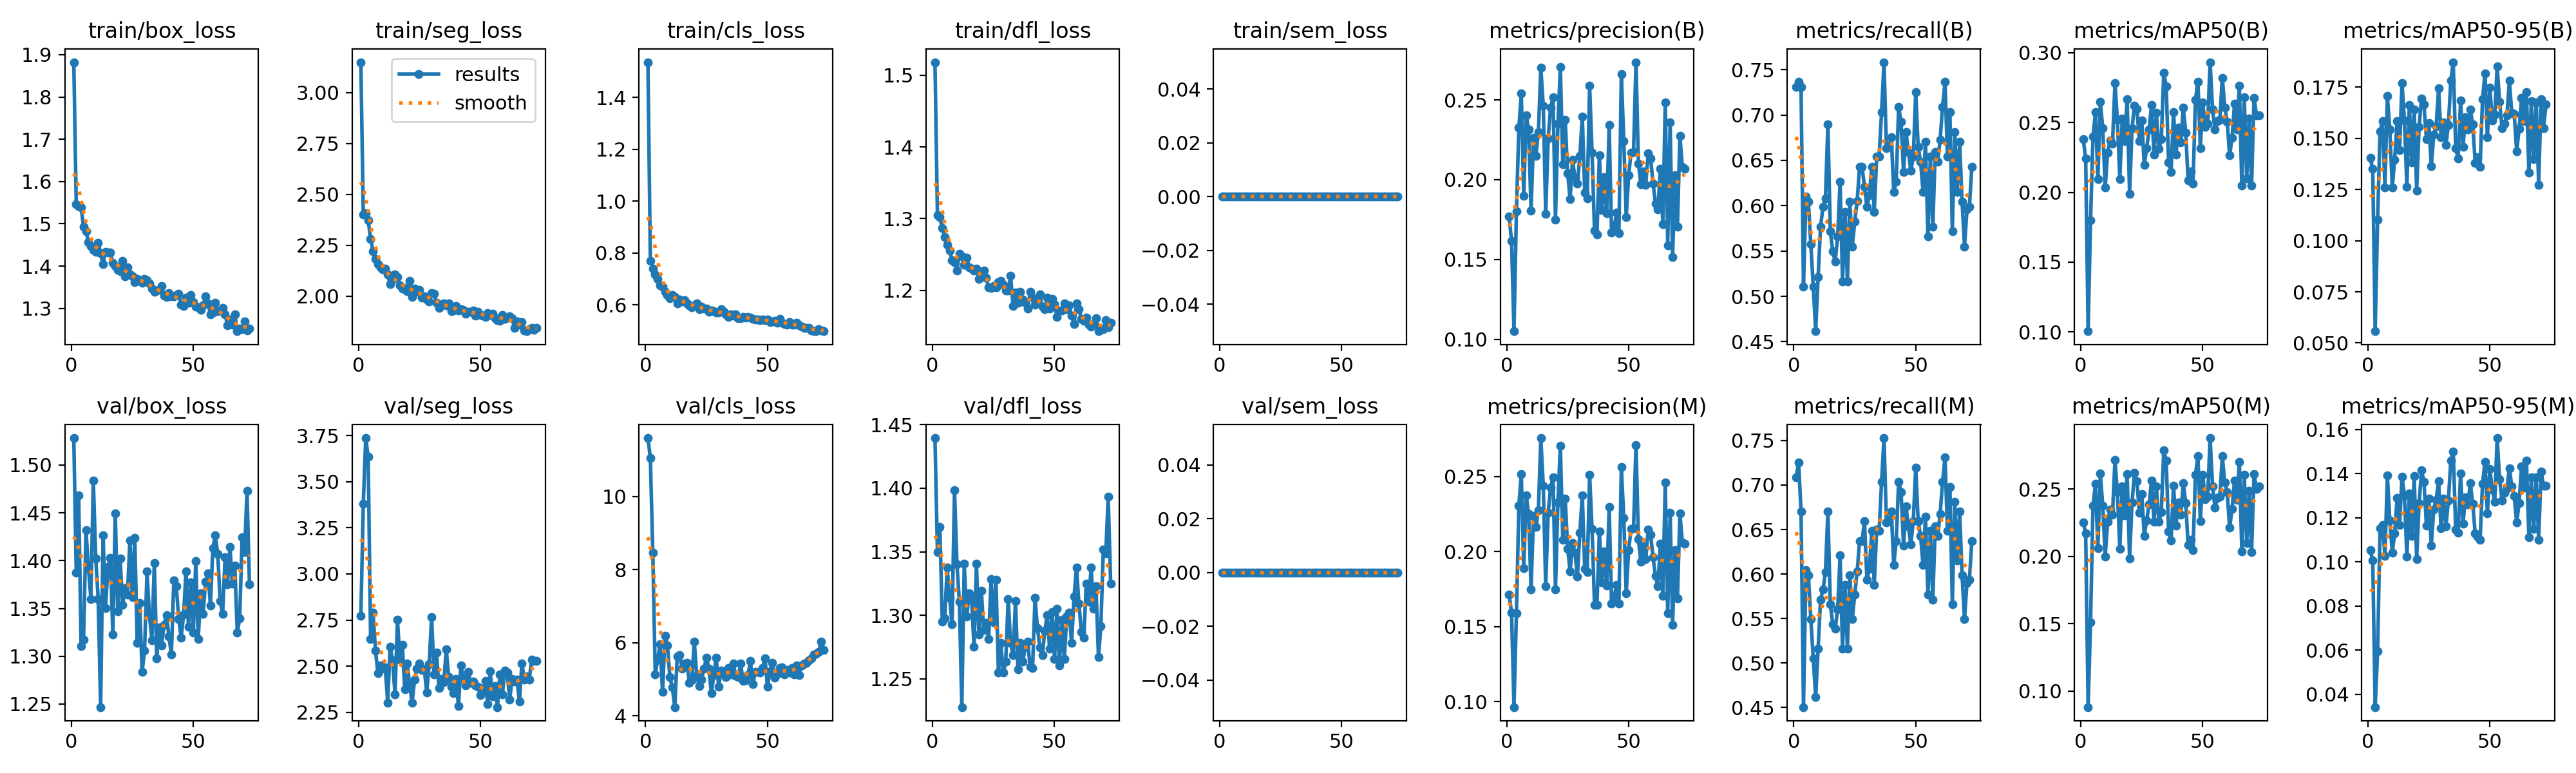

The file beside this chart, header and first rows:
epoch, time, train/box_loss, train/seg_loss, train/cls_loss, train/dfl_loss, train/sem_loss, metrics/precision(B), metrics/recall(B), metrics/mAP50(B), metrics/mAP50-95(B), metrics/precision(M), metrics/recall(M), metrics/mAP50(M), metrics/mAP50-95(M), val/box_loss, val/seg_loss, val/cls_loss, val/dfl_loss, val/sem_loss, lr/pg0, lr/pg1, lr/pg2
1, 13.44, 1.882, 3.15, 1.536, 1.518, 0, 0.1769, 0.7308, 0.238, 0.1403, 0.1715, 0.7088, 0.2254, 0.1054, 1.528, 2.772, 11.6, 1.439, 0, 0.0006519, 0.0006519, 0.0006519
2, 28.06, 1.547, 2.401, 0.7703, 1.305, 0, 0.1617, 0.7363, 0.2243, 0.1349, 0.1593, 0.7253, 0.2172, 0.1006, 1.387, 3.382, 11.05, 1.35, 0, 0.001305, 0.001305, 0.001305
3, 40.65, 1.541, 2.408, 0.7382, 1.302, 0, 0.105, 0.7308, 0.1004, 0.05576, 0.09634, 0.6703, 0.08812, 0.03413, 1.468, 3.736, 8.47, 1.369, 0, 0.001946, 0.001946, 0.001946
4, 52.97, 1.538, 2.374, 0.7162, 1.287, 0, 0.1801, 0.511, 0.1801, 0.1102, 0.1588, 0.4506, 0.1512, 0.05939, 1.311, 3.635, 5.137, 1.295, 0, 0.001941, 0.001941, 0.001941
5, 65.13, 1.493, 2.28, 0.6987, 1.274, 0, 0.2329, 0.6099, 0.2401, 0.1533, 0.2308, 0.6044, 0.2378, 0.1152, 1.317, 2.646, 5.537, 1.298, 0, 0.001921, 0.001921, 0.001921
6, 78.8, 1.483, 2.223, 0.6759, 1.264, 0, 0.2539, 0.6044, 0.2574, 0.1585, 0.2516, 0.5989, 0.2539, 0.1167, 1.432, 2.79, 5.968, 1.338, 0, 0.001901, 0.001901, 0.001901
7, 92.74, 1.457, 2.182, 0.6685, 1.255, 0, 0.1899, 0.5576, 0.2094, 0.126, 0.1891, 0.5494, 0.2064, 0.1027, 1.392, 2.584, 4.649, 1.314, 0, 0.001881, 0.001881, 0.001881
8, 105, 1.447, 2.159, 0.65, 1.242, 0, 0.2403, 0.511, 0.265, 0.1707, 0.2377, 0.5055, 0.2615, 0.1393, 1.36, 2.462, 6.187, 1.293, 0, 0.001861, 0.001861, 0.001861
9, 118.6, 1.438, 2.143, 0.6371, 1.239, 0, 0.2315, 0.4615, 0.2459, 0.1544, 0.2249, 0.4615, 0.2377, 0.1187, 1.484, 2.504, 5.932, 1.399, 0, 0.001842, 0.001842, 0.001842
10, 131, 1.434, 2.133, 0.6252, 1.228, 0, 0.1804, 0.5214, 0.2032, 0.1261, 0.1749, 0.5165, 0.2001, 0.1043, 1.402, 2.486, 5.053, 1.34, 0, 0.001822, 0.001822, 0.001822
11, 143.3, 1.455, 2.135, 0.6372, 1.251, 0, 0.2261, 0.5769, 0.2286, 0.1397, 0.2237, 0.5714, 0.2257, 0.1129, 1.36, 2.494, 4.78, 1.311, 0, 0.001802, 0.001802, 0.001802
12, 155.5, 1.431, 2.107, 0.6289, 1.247, 0, 0.2151, 0.5989, 0.2371, 0.1584, 0.2165, 0.5824, 0.2349, 0.129, 1.247, 2.302, 4.236, 1.228, 0, 0.001782, 0.001782, 0.001782
13, 167.8, 1.404, 2.058, 0.6041, 1.236, 0, 0.2298, 0.6081, 0.2351, 0.1443, 0.2277, 0.6026, 0.2311, 0.1166, 1.427, 2.606, 5.623, 1.341, 0, 0.001762, 0.001762, 0.001762
14, 179.9, 1.434, 2.082, 0.6188, 1.246, 0, 0.2702, 0.6898, 0.2784, 0.1771, 0.2757, 0.6703, 0.2717, 0.1386, 1.351, 2.532, 5.655, 1.299, 0, 0.001743, 0.001743, 0.001743
15, 193.6, 1.433, 2.106, 0.6138, 1.232, 0, 0.2464, 0.5714, 0.252, 0.1586, 0.244, 0.5659, 0.2478, 0.1301, 1.394, 2.347, 5.295, 1.317, 0, 0.001723, 0.001723, 0.001723
16, 205.9, 1.432, 2.094, 0.6173, 1.23, 0, 0.1786, 0.5494, 0.2094, 0.1263, 0.1769, 0.544, 0.2059, 0.1024, 1.403, 2.752, 5.438, 1.313, 0, 0.001703, 0.001703, 0.001703
17, 218.4, 1.408, 2.054, 0.6051, 1.227, 0, 0.2257, 0.5385, 0.2529, 0.1662, 0.2257, 0.5385, 0.2523, 0.131, 1.322, 2.537, 5.446, 1.275, 0, 0.001683, 0.001683, 0.001683
18, 230.6, 1.4, 2.037, 0.5987, 1.23, 0, 0.2451, 0.5659, 0.2369, 0.1381, 0.2427, 0.5604, 0.2304, 0.1118, 1.449, 2.614, 4.905, 1.341, 0, 0.001663, 0.001663, 0.001663
19, 242.8, 1.392, 2.039, 0.5906, 1.216, 0, 0.2516, 0.6264, 0.2669, 0.1641, 0.2494, 0.6209, 0.2611, 0.1389, 1.347, 2.375, 4.978, 1.285, 0, 0.001644, 0.001644, 0.001644
20, 255, 1.388, 2.025, 0.5965, 1.225, 0, 0.1749, 0.5165, 0.1986, 0.1244, 0.1749, 0.5165, 0.1986, 0.1013, 1.402, 2.515, 6.037, 1.32, 0, 0.001624, 0.001624, 0.001624
21, 267.2, 1.413, 2.076, 0.6043, 1.228, 0, 0.2349, 0.5934, 0.2458, 0.1556, 0.2328, 0.5879, 0.2401, 0.1266, 1.354, 2.399, 5.094, 1.288, 0, 0.001604, 0.001604, 0.001604
22, 279.7, 1.376, 1.997, 0.5827, 1.217, 0, 0.2705, 0.5165, 0.2621, 0.1696, 0.2705, 0.5165, 0.2622, 0.1415, 1.371, 2.301, 4.816, 1.294, 0, 0.001584, 0.001584, 0.001584
23, 291.9, 1.397, 2.039, 0.5918, 1.204, 0, 0.2097, 0.6044, 0.2597, 0.1666, 0.2078, 0.5989, 0.2562, 0.1363, 1.364, 2.426, 4.996, 1.281, 0, 0.001564, 0.001564, 0.001564
24, 304.2, 1.38, 2.023, 0.5851, 1.203, 0, 0.2377, 0.555, 0.2367, 0.1497, 0.2353, 0.5494, 0.2325, 0.1164, 1.421, 2.485, 5.294, 1.328, 0, 0.001545, 0.001545, 0.001545
25, 316.5, 1.375, 2.033, 0.5857, 1.206, 0, 0.2039, 0.5824, 0.2514, 0.1573, 0.202, 0.5769, 0.2463, 0.1286, 1.362, 2.515, 5.589, 1.295, 0, 0.001525, 0.001525, 0.001525
26, 328.9, 1.362, 1.994, 0.5716, 1.204, 0, 0.188, 0.6054, 0.2198, 0.1363, 0.187, 0.6028, 0.2155, 0.1073, 1.424, 2.479, 5.286, 1.328, 0, 0.001505, 0.001505, 0.001505
27, 341.6, 1.37, 2.001, 0.5776, 1.211, 0, 0.2124, 0.6429, 0.2315, 0.1517, 0.2056, 0.6374, 0.2269, 0.1239, 1.314, 2.485, 4.614, 1.255, 0, 0.001485, 0.001485, 0.001485
28, 353.9, 1.365, 1.985, 0.5744, 1.213, 0, 0.2011, 0.6429, 0.2451, 0.156, 0.1994, 0.6374, 0.2388, 0.1283, 1.355, 2.358, 5.105, 1.278, 0, 0.001465, 0.001465, 0.001465
29, 366.3, 1.361, 1.975, 0.5705, 1.208, 0, 0.1976, 0.6209, 0.2625, 0.1745, 0.1835, 0.6593, 0.2565, 0.1367, 1.284, 2.51, 5.588, 1.255, 0, 0.001446, 0.001446, 0.001446
30, 378.5, 1.37, 2.017, 0.5697, 1.2, 0, 0.2148, 0.5989, 0.227, 0.1506, 0.2128, 0.5934, 0.226, 0.1153, 1.306, 2.768, 4.799, 1.264, 0, 0.001426, 0.001426, 0.001426
31, 390.8, 1.366, 2.014, 0.5815, 1.2, 0, 0.2397, 0.6115, 0.2571, 0.1576, 0.2375, 0.606, 0.252, 0.1288, 1.389, 2.455, 5.232, 1.313, 0, 0.001406, 0.001406, 0.001406
32, 403.5, 1.36, 1.967, 0.5717, 1.22, 0, 0.192, 0.6429, 0.2311, 0.1469, 0.1885, 0.6483, 0.2256, 0.1162, 1.343, 2.574, 5.175, 1.278, 0, 0.001386, 0.001386, 0.001386
33, 415.8, 1.347, 1.941, 0.5626, 1.178, 0, 0.1883, 0.5934, 0.2381, 0.1565, 0.1865, 0.5879, 0.2331, 0.1277, 1.317, 2.382, 5.06, 1.269, 0, 0.001366, 0.001366, 0.001366
34, 428.3, 1.339, 1.955, 0.5525, 1.197, 0, 0.2589, 0.6539, 0.2854, 0.1782, 0.2511, 0.6502, 0.2788, 0.1461, 1.398, 2.432, 5.309, 1.311, 0, 0.001347, 0.001347, 0.001347
35, 441.9, 1.342, 1.964, 0.5627, 1.183, 0, 0.217, 0.6539, 0.2761, 0.1872, 0.2151, 0.6483, 0.2712, 0.1501, 1.298, 2.414, 5.13, 1.257, 0, 0.001327, 0.001327, 0.001327
36, 455.7, 1.344, 1.956, 0.5591, 1.197, 0, 0.168, 0.7033, 0.2214, 0.1453, 0.1646, 0.7033, 0.2186, 0.1147, 1.33, 2.591, 5.434, 1.278, 0, 0.001307, 0.001307, 0.001307
37, 468.1, 1.352, 1.965, 0.5625, 1.187, 0, 0.1655, 0.7582, 0.2147, 0.1402, 0.1643, 0.7528, 0.2117, 0.1134, 1.312, 2.441, 5.098, 1.264, 0, 0.001287, 0.001287, 0.001287
38, 480.3, 1.33, 1.927, 0.5468, 1.183, 0, 0.2153, 0.6632, 0.2576, 0.1685, 0.2135, 0.6577, 0.2527, 0.14, 1.333, 2.389, 5.063, 1.275, 0, 0.001267, 0.001267, 0.001267
39, 492.8, 1.327, 1.931, 0.5475, 1.175, 0, 0.1809, 0.6648, 0.2268, 0.1457, 0.1794, 0.6593, 0.2228, 0.1172, 1.343, 2.354, 5.425, 1.279, 0, 0.001248, 0.001248, 0.001248
40, 505.2, 1.337, 1.952, 0.5528, 1.197, 0, 0.2016, 0.6758, 0.2464, 0.1603, 0.2, 0.6703, 0.2404, 0.1294, 1.32, 2.431, 4.952, 1.26, 0, 0.001228, 0.001228, 0.001228
41, 517.5, 1.329, 1.929, 0.5511, 1.19, 0, 0.1789, 0.6154, 0.2356, 0.1543, 0.1773, 0.6099, 0.231, 0.1262, 1.302, 2.284, 4.972, 1.258, 0, 0.001208, 0.001208, 0.001208
42, 529.9, 1.329, 1.936, 0.552, 1.18, 0, 0.2345, 0.6264, 0.2607, 0.1642, 0.2298, 0.6374, 0.2544, 0.1356, 1.379, 2.504, 5.11, 1.314, 0, 0.001188, 0.001188, 0.001188
43, 542.1, 1.332, 1.932, 0.5515, 1.187, 0, 0.1667, 0.7088, 0.2427, 0.1567, 0.1654, 0.7033, 0.2399, 0.1263, 1.373, 2.433, 5.492, 1.29, 0, 0.001168, 0.001168, 0.001168
44, 554.4, 1.335, 1.913, 0.5463, 1.195, 0, 0.169, 0.6923, 0.2085, 0.138, 0.169, 0.6923, 0.2085, 0.1129, 1.339, 2.396, 4.864, 1.275, 0, 0.001149, 0.001149, 0.001149
45, 566.8, 1.309, 1.924, 0.542, 1.177, 0, 0.1793, 0.6374, 0.2149, 0.1409, 0.1777, 0.6319, 0.2123, 0.1116, 1.319, 2.47, 5.192, 1.269, 0, 0.001129, 0.001129, 0.001129
46, 579, 1.305, 1.924, 0.5425, 1.174, 0, 0.1666, 0.6813, 0.2063, 0.1359, 0.1652, 0.6758, 0.2048, 0.1101, 1.343, 2.409, 5.202, 1.288, 0, 0.001109, 0.001109, 0.001109
47, 591.2, 1.326, 1.931, 0.5413, 1.189, 0, 0.2663, 0.6593, 0.2661, 0.169, 0.2564, 0.6539, 0.2609, 0.1354, 1.389, 2.415, 5.175, 1.3, 0, 0.001089, 0.001089, 0.001089
48, 603.5, 1.314, 1.906, 0.5423, 1.175, 0, 0.2243, 0.6386, 0.2794, 0.1817, 0.2223, 0.6331, 0.2746, 0.1453, 1.331, 2.397, 5.311, 1.274, 0, 0.001069, 0.001069, 0.001069
49, 615.7, 1.332, 1.922, 0.5407, 1.188, 0, 0.1766, 0.6539, 0.2318, 0.1505, 0.1721, 0.6593, 0.2264, 0.1221, 1.377, 2.389, 5.579, 1.303, 0, 0.00105, 0.00105, 0.00105
50, 627.9, 1.315, 1.906, 0.5436, 1.181, 0, 0.2028, 0.7253, 0.2642, 0.1748, 0.2012, 0.7198, 0.2606, 0.142, 1.325, 2.342, 4.789, 1.266, 0, 0.00103, 0.00103, 0.00103
51, 640.1, 1.304, 1.905, 0.5324, 1.163, 0, 0.2171, 0.6648, 0.2467, 0.1586, 0.2153, 0.6593, 0.2425, 0.1327, 1.399, 2.369, 5.212, 1.305, 0, 0.00101, 0.00101, 0.00101
52, 652.8, 1.303, 1.898, 0.5365, 1.172, 0, 0.2173, 0.6483, 0.249, 0.1614, 0.2154, 0.6429, 0.2444, 0.1274, 1.318, 2.42, 5.45, 1.261, 0, 0.0009902, 0.0009902, 0.0009902
53, 664.9, 1.297, 1.918, 0.5375, 1.172, 0, 0.2736, 0.6154, 0.2932, 0.1852, 0.2712, 0.6099, 0.288, 0.1562, 1.366, 2.293, 5.047, 1.297, 0, 0.0009704, 0.0009704, 0.0009704
54, 678.5, 1.307, 1.908, 0.5293, 1.182, 0, 0.2102, 0.6703, 0.2593, 0.1677, 0.2085, 0.6648, 0.2521, 0.1374, 1.344, 2.471, 5.149, 1.266, 0, 0.0009506, 0.0009506, 0.0009506
55, 690.8, 1.328, 1.914, 0.545, 1.174, 0, 0.1971, 0.5659, 0.2449, 0.155, 0.1931, 0.5769, 0.2363, 0.1277, 1.378, 2.335, 5.308, 1.299, 0, 0.0009308, 0.0009308, 0.0009308
56, 703.1, 1.312, 1.891, 0.531, 1.179, 0, 0.2053, 0.6539, 0.2508, 0.1572, 0.2036, 0.6483, 0.2435, 0.1312, 1.387, 2.391, 5.326, 1.302, 0, 0.000911, 0.000911, 0.000911
57, 715.5, 1.287, 1.882, 0.5264, 1.165, 0, 0.1969, 0.5769, 0.2519, 0.1611, 0.1948, 0.5714, 0.2445, 0.1334, 1.353, 2.278, 5.124, 1.278, 0, 0.0008912, 0.0008912, 0.0008912
58, 727.5, 1.29, 1.88, 0.5242, 1.153, 0, 0.2167, 0.6593, 0.2821, 0.1781, 0.2149, 0.6539, 0.2745, 0.1426, 1.413, 2.456, 5.246, 1.315, 0, 0.0008714, 0.0008714, 0.0008714
59, 739.6, 1.314, 1.907, 0.5321, 1.181, 0, 0.2133, 0.6483, 0.2609, 0.1623, 0.2115, 0.6429, 0.255, 0.1342, 1.426, 2.346, 5.185, 1.338, 0, 0.0008516, 0.0008516, 0.0008516
60, 751.7, 1.293, 1.889, 0.5239, 1.173, 0, 0.1977, 0.6728, 0.2508, 0.1618, 0.1961, 0.6673, 0.2479, 0.1298, 1.407, 2.475, 5.303, 1.309, 0, 0.0008318, 0.0008318, 0.0008318
... 13 more rows
